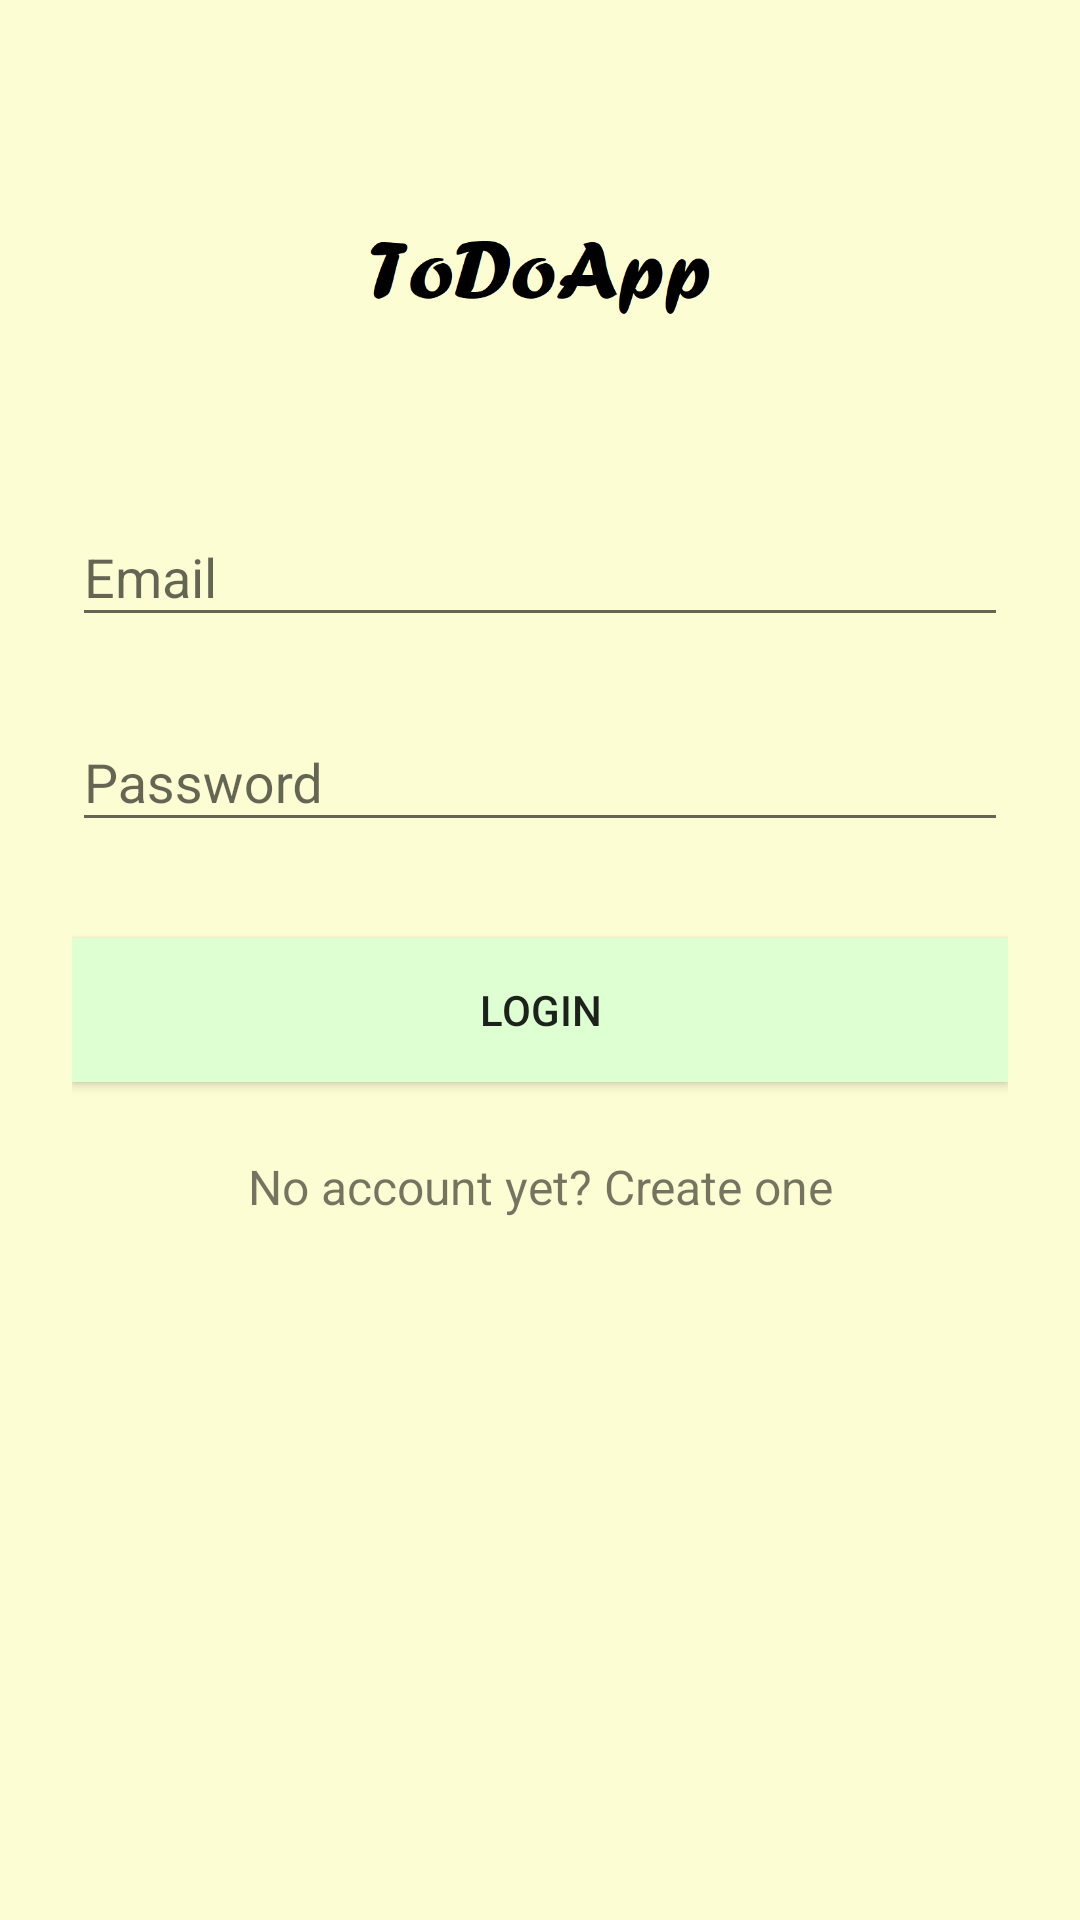

Reconstruct the res/layout file that produces this screen, plus the resources it refers to.
<!-- AndroidManifest.xml: application theme AppTheme -->
<!-- res/layout/activity_login.xml -->
<?xml version="1.0" encoding="utf-8"?>
<ScrollView xmlns:android="http://schemas.android.com/apk/res/android"
    android:layout_width="fill_parent"
    android:layout_height="fill_parent"
    android:fitsSystemWindows="true"
    android:background="@color/back">

    <LinearLayout
        android:orientation="vertical"
        android:layout_width="match_parent"
        android:layout_height="wrap_content"
        android:paddingTop="56dp"
        android:paddingLeft="24dp"
        android:paddingRight="24dp">

        <ImageView android:src="@drawable/login"
            android:layout_width="wrap_content"
            android:layout_height="72dp"
            android:layout_marginBottom="24dp"
            android:layout_gravity="center_horizontal" />

        
        <com.google.android.material.textfield.TextInputLayout
            android:layout_width="match_parent"
            android:layout_height="wrap_content"
            android:layout_marginTop="8dp"
            android:layout_marginBottom="8dp">
            <EditText android:id="@+id/input_email"
                android:layout_width="match_parent"
                android:layout_height="wrap_content"
                android:inputType="textEmailAddress"
                android:hint="Email" />
        </com.google.android.material.textfield.TextInputLayout>

        
        <com.google.android.material.textfield.TextInputLayout
            android:layout_width="match_parent"
            android:layout_height="wrap_content"
            android:layout_marginTop="8dp"
            android:layout_marginBottom="8dp">
            <EditText android:id="@+id/input_password"
                android:layout_width="match_parent"
                android:layout_height="wrap_content"
                android:inputType="numberPassword"
                android:hint="Password"/>
        </com.google.android.material.textfield.TextInputLayout>

        <androidx.appcompat.widget.AppCompatButton
            android:id="@+id/btn_login"
            android:layout_width="fill_parent"
            android:layout_height="wrap_content"
            android:layout_marginTop="24dp"
            android:layout_marginBottom="24dp"
            android:padding="12dp"
            android:text="Login"
            android:background="@color/tabColor"/>

        <TextView android:id="@+id/link_signup"
            android:layout_width="fill_parent"
            android:layout_height="wrap_content"
            android:layout_marginBottom="24dp"
            android:text="No account yet? Create one"
            android:gravity="center"
            android:textSize="16dip"/>

    </LinearLayout>
</ScrollView>
<!-- resources referenced by this layout -->
<resources>
  <color name="back">#fdfdd3</color>
  <color name="tabColor">#deffd1</color>
  <!-- drawable login: png bitmap (drawable-v24, 6385 bytes) -->
  <style name="AppTheme" parent="Theme.AppCompat.Light.DarkActionBar">
          
          <item name="colorPrimary">@color/colorPrimary</item>
          <item name="colorPrimaryDark">@color/colorPrimaryDark</item>
          <item name="colorAccent">@color/colorAccent</item>
      </style>
  <color name="colorPrimary">#3439C2</color>
  <color name="colorPrimaryDark">#2F33A8</color>
  <color name="colorAccent">#A67B67</color>
</resources>
